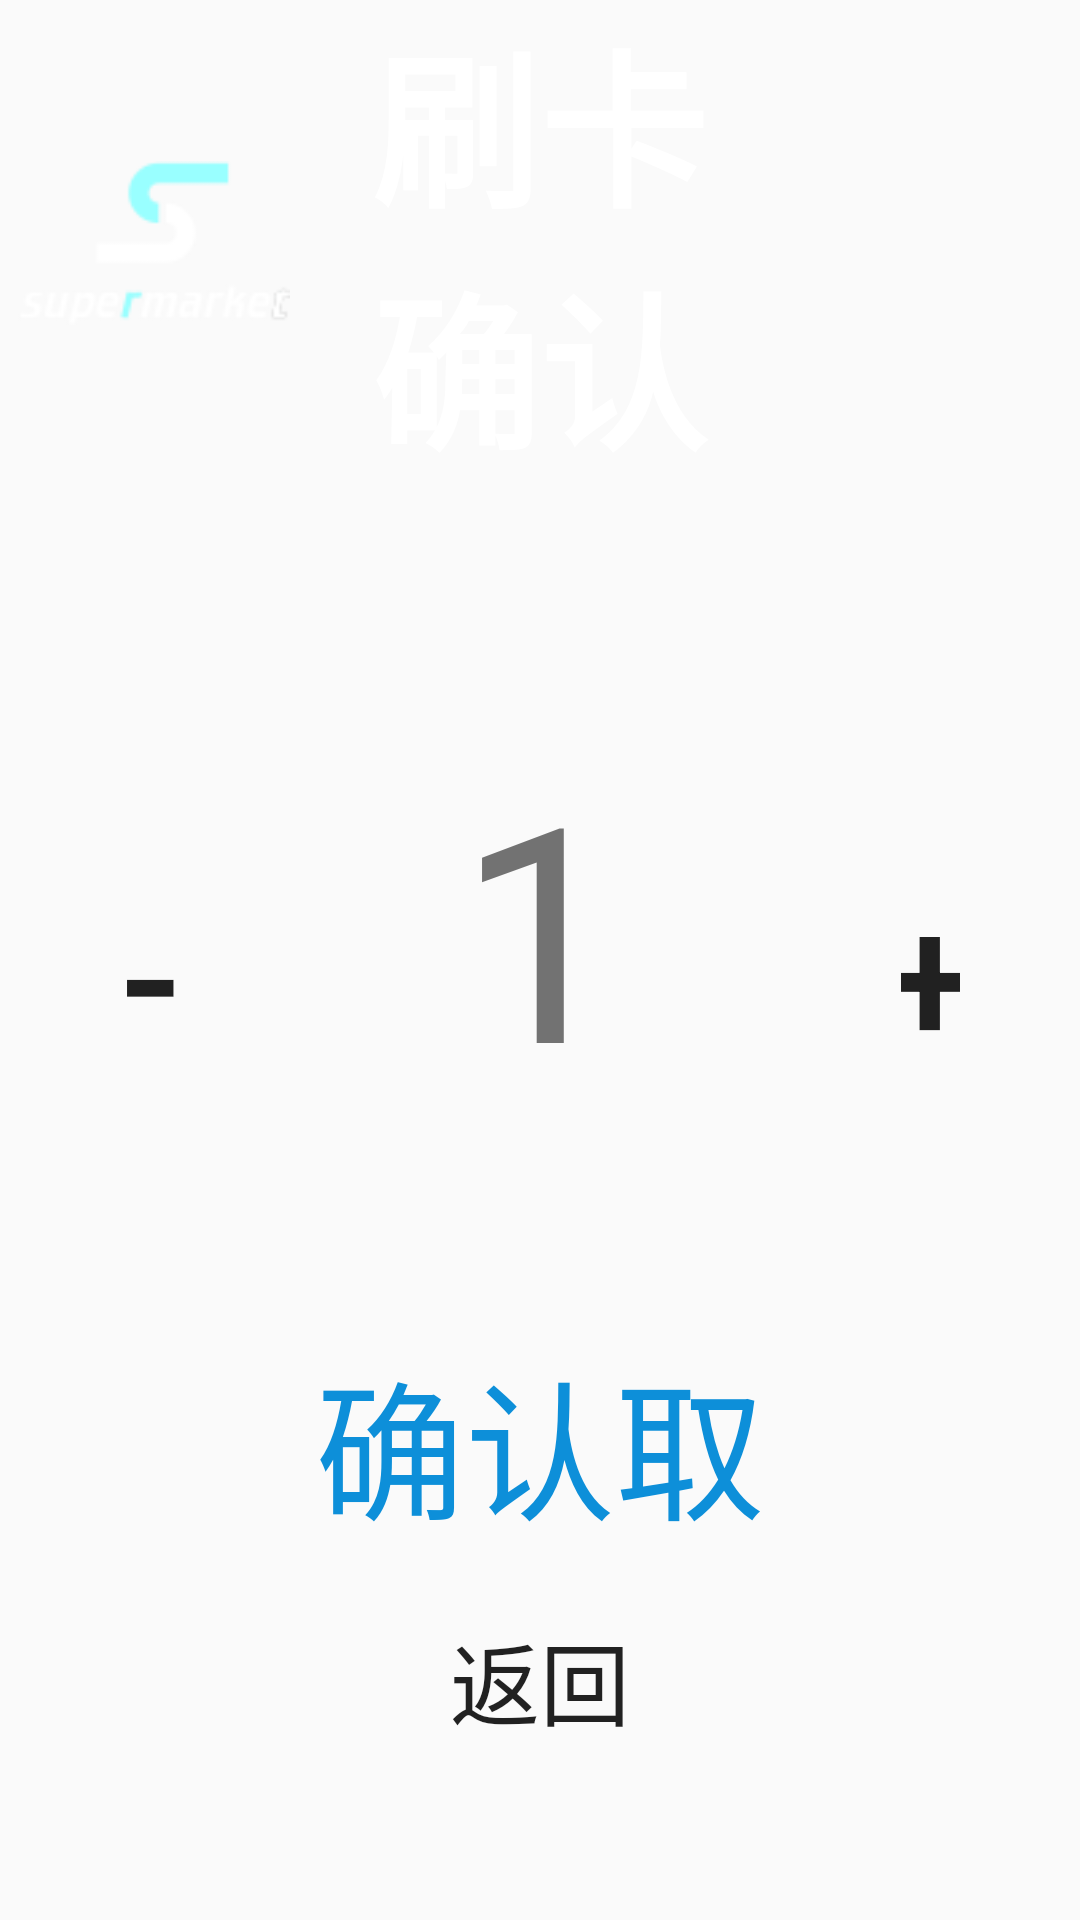

The Android layout XML behind this screen, and the referenced resources:
<!-- AndroidManifest.xml: application theme AppTheme -->
<!-- res/layout/activity_insertnum.xml -->
<?xml version="1.0" encoding="utf-8"?>
<RelativeLayout xmlns:android="http://schemas.android.com/apk/res/android"
    android:layout_width="match_parent"
    android:layout_height="match_parent"
    android:orientation="vertical">

    <include
        android:id="@+id/il_actionbar"
        layout="@layout/actionbar_title" />

    <Button
        android:id="@+id/btn_return_mainpage"
        android:layout_width="match_parent"
        android:layout_height="@dimen/btn_height"
        android:layout_alignParentBottom="true"
        android:layout_centerHorizontal="true"
        android:layout_marginBottom="40dp"
        android:layout_marginLeft="@dimen/padding_left_right"
        android:layout_marginRight="@dimen/padding_left_right"
        android:background="@drawable/selector_btn_dialog"
        android:minHeight="@dimen/btn_min_height"
        android:text="返回"
        android:textSize="@dimen/mainpage_small_text_size" />

    <LinearLayout
        android:id="@+id/ll_keyboard"
        android:layout_width="match_parent"
        android:layout_height="match_parent"
        android:layout_above="@id/btn_return_mainpage"
        android:layout_below="@id/il_actionbar"
        android:orientation="vertical">

        <LinearLayout
            android:layout_width="match_parent"
            android:layout_height="wrap_content"
            android:layout_above="@id/btn_return_mainpage"
            android:layout_marginTop="80dp"
            android:gravity="center_horizontal"
            android:orientation="horizontal">

            <Button
                android:id="@+id/btn_down"
                android:layout_width="wrap_content"
                android:layout_height="wrap_content"
                android:background="@drawable/selector_btn_dialog"
                android:paddingLeft="40dp"
                android:paddingRight="40dp"
                android:paddingTop="10dp"
                android:paddingBottom="10dp"
                android:text="-"
                android:textSize="@dimen/paluse_size" />

            <TextView
                android:id="@+id/tv_num"
                android:layout_width="wrap_content"
                android:layout_height="wrap_content"
                android:gravity="center"
                android:minWidth="160dp"
                android:text="1"
                android:textSize="100sp" />

            <Button
                android:id="@+id/btn_up"
                android:layout_width="wrap_content"
                android:layout_height="wrap_content"
                android:background="@drawable/selector_btn_dialog"
                android:text="+"
                android:paddingLeft="40dp"
                android:paddingRight="40dp"
                android:paddingTop="10dp"
                android:paddingBottom="10dp"
                android:textSize="@dimen/paluse_size" />
        </LinearLayout>

        <Button
            android:id="@+id/btn_sure"
            android:layout_width="match_parent"
            android:layout_height="110dp"
            android:layout_marginLeft="@dimen/padding_left_right"
            android:layout_marginRight="@dimen/padding_left_right"
            android:layout_marginTop="70dp"
            android:background="@drawable/selector_btn_dialog"
            android:minHeight="100dp"
            android:text="确认取货"
            android:textColor="@color/textcolor"
            android:textSize="50sp" />
    </LinearLayout>

</RelativeLayout>
<!-- res/layout/actionbar_title.xml (included above) -->
<?xml version="1.0" encoding="utf-8"?>
<LinearLayout xmlns:android="http://schemas.android.com/apk/res/android"
    android:layout_width="match_parent"
    android:layout_height="wrap_content"
    android:background="@drawable/title_bar_bg"
    android:minHeight="160dp"
    android:orientation="horizontal"
    android:weightSum="7">

    <ImageView
        android:id="@+id/iv_logo"
        android:layout_width="0dp"
        android:layout_height="match_parent"
        android:layout_gravity="center"
        android:layout_weight="2"
        android:padding="6dp"
        android:src="@drawable/logo_next" />

    <TextView
        android:id="@+id/tv_title"
        android:layout_width="0dp"
        android:layout_height="match_parent"
        android:layout_weight="3"
        android:gravity="center"
        android:text="刷卡确认"
        android:textColor="@color/colorWhite"
        android:textSize="@dimen/actionbar_title_size"
        android:textStyle="bold" />

    <TextView
        android:id="@+id/tv_right"
        android:layout_width="0dp"
        android:layout_height="match_parent"
        android:layout_weight="2"
        android:gravity="center"
        android:text="提交"
        android:textColor="@color/colorWhite"
        android:textSize="@dimen/actionbar_right_size"
        android:textStyle="bold"
        android:visibility="invisible" />

</LinearLayout>
<!-- resources referenced by this layout -->
<resources>
  <color name="colorWhite">#FFffffff</color>
  <color name="textcolor">#FF0d8fd9</color>
  <dimen name="actionbar_right_size">50sp</dimen>
  <dimen name="actionbar_title_size">56sp</dimen>
  <dimen name="btn_height">80dp</dimen>
  <dimen name="btn_min_height">42dp</dimen>
  <dimen name="mainpage_small_text_size">30sp</dimen>
  <dimen name="padding_left_right">100dp</dimen>
  <dimen name="paluse_size">60sp</dimen>
  <!-- drawable logo_next: png bitmap (drawable-xxhdpi, 6314 bytes) -->
  <!-- drawable selector_btn_dialog (drawable) -->
  <?xml version="1.0" encoding="UTF-8"?>
  <selector xmlns:android="http://schemas.android.com/apk/res/android">
      <item android:drawable="@drawable/btn_default" android:state_focused="false" android:state_pressed="false" android:state_selected="false" />
      <item android:drawable="@drawable/btn_active" android:state_selected="true" />
      <item android:drawable="@drawable/btn_active" android:state_focused="true" />
      <item android:drawable="@drawable/btn_active" android:state_pressed="true" />
  </selector>
  <style name="AppTheme" parent="Theme.AppCompat.Light.DarkActionBar">
          
          <item name="colorPrimary">@color/colorPrimary</item>
          <item name="colorPrimaryDark">@color/colorPrimaryDark</item>
          <item name="colorAccent">@color/colorAccent</item>
      </style>
  <color name="colorPrimary">#3F51B5</color>
  <color name="colorPrimaryDark">#303F9F</color>
  <color name="colorAccent">#FF4081</color>
</resources>
